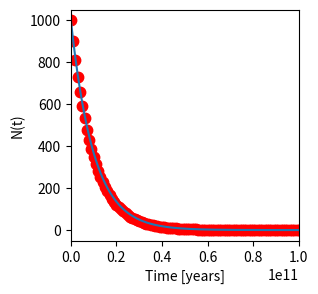

Generate this figure with matplotlib:
import matplotlib.pyplot as plt
import numpy as np

#initial number of nuclei
N0 = 1000.0
#time constant
tau = 10e9
#this array will hold the timeseries of N(t)
N_t = []
N_t.append(N0)
N_exact = []
N_exact.append(N0)

#this array will hold the physical time
t0 = 0.0
t = []
t.append(t0)

#the timestep. mess around with this to see the behavior...try a range from 2.0 to 0.01
dt = 0.1

#set the max number of integration steps here
max_step = 1000

for i in range(1,max_step):
    #this is the Euler algorithm
    tmp = N_t[i-1] - N_t[i-1]*dt
    N_t.append(tmp)
    
    # we want to report our results in physical units, so lets convert to dimensioned units of time
    # note that i is an integer. I don't know what python will do if I multiply an int and a float,
    # so to be on the safe side I'll recast i as a float
    tmp = float(i)*dt*tau
    t.append(tmp)
    # Here we will store the analytic solution at each time point in an array
    tmp2 = N0*np.exp(-tmp/tau)
    N_exact.append(tmp2)

# Let's also plot the exact solution

plt.figure(1, figsize=(10, 3))
ax = plt.subplot(131)
# uncomment the next line to zoom in
ax.set_xlim(right=10e10)
ax.set_xlabel('Time [years]')
ax.set_ylabel('N(t)')
plt.plot(t,N_t, 'r.', markersize = 15.0)
plt.plot(t, N_exact)


